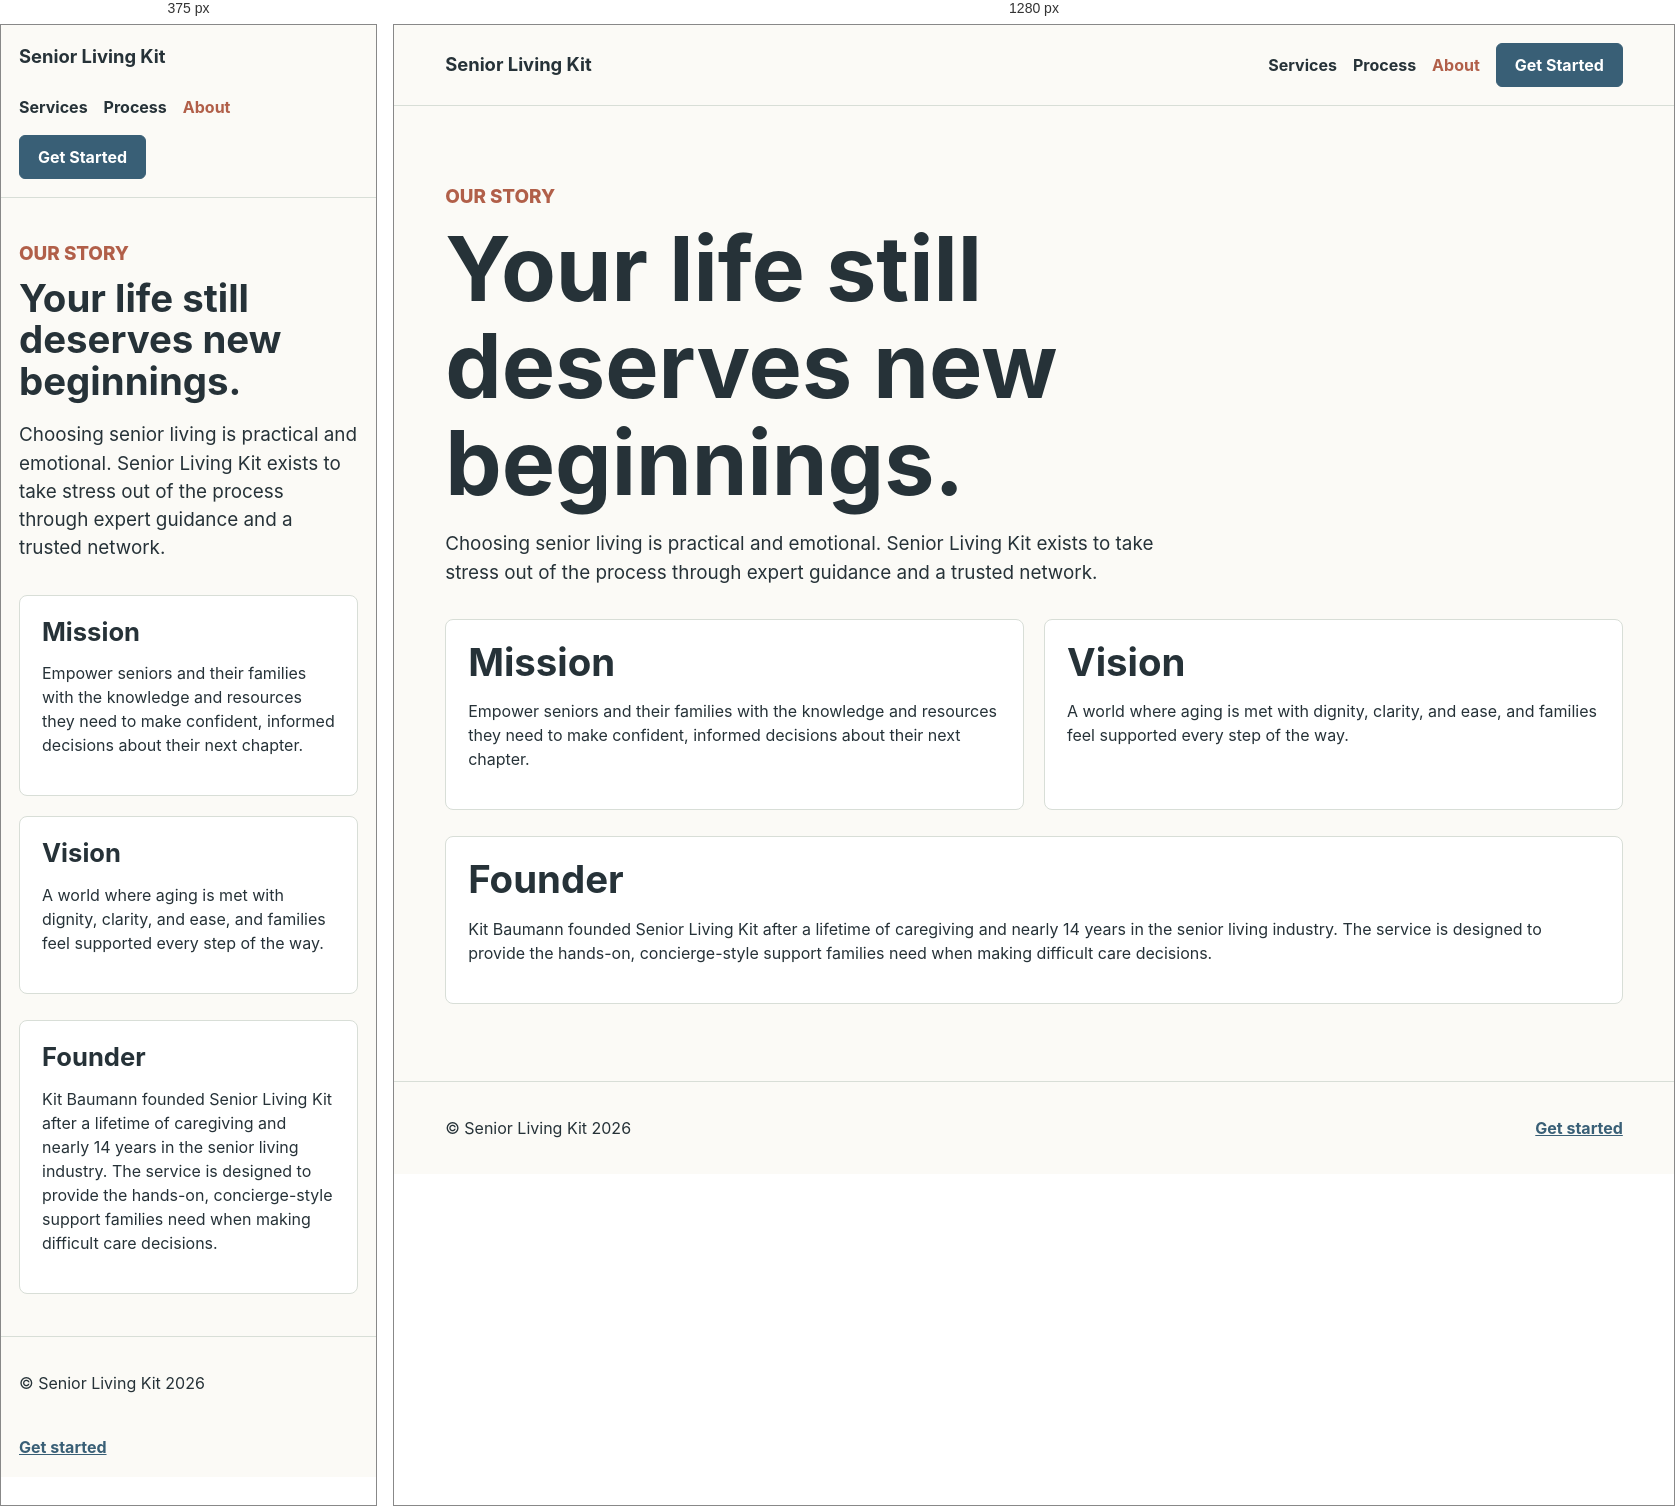
Rendered at 375 px and 1280 px, left to right.

<!-- file: about.html -->
<!doctype html>
<html lang="en">
  <head>
    <meta charset="utf-8">
    <meta name="viewport" content="width=device-width, initial-scale=1">
    <title>About | Senior Living Kit</title>
    <meta name="description" content="Senior Living Kit was founded to help families make confident, informed senior care decisions with dignity and clarity.">
    <link rel="stylesheet" href="/styles.css">
  </head>
  <body>
    <header class="site-header">
      <a class="brand" href="/">Senior Living Kit</a>
      <nav aria-label="Primary navigation">
        <a href="/services.html">Services</a>
        <a href="/process.html">Process</a>
        <a href="/about.html" aria-current="page">About</a>
        <a class="nav-cta" href="/get-started.html">Get Started</a>
      </nav>
    </header>
    <main class="page">
      <section class="page-heading">
        <p class="eyebrow">Our story</p>
        <h1>Your life still deserves new beginnings.</h1>
        <p>Choosing senior living is practical and emotional. Senior Living Kit exists to take stress out of the process through expert guidance and a trusted network.</p>
      </section>
      <section class="two-column">
        <article>
          <h2>Mission</h2>
          <p>Empower seniors and their families with the knowledge and resources they need to make confident, informed decisions about their next chapter.</p>
        </article>
        <article>
          <h2>Vision</h2>
          <p>A world where aging is met with dignity, clarity, and ease, and families feel supported every step of the way.</p>
        </article>
      </section>
      <section class="founder">
        <h2>Founder</h2>
        <p>Kit Baumann founded Senior Living Kit after a lifetime of caregiving and nearly 14 years in the senior living industry. The service is designed to provide the hands-on, concierge-style support families need when making difficult care decisions.</p>
      </section>
    </main>
    <footer class="site-footer">
      <p>&copy; Senior Living Kit 2026</p>
      <a href="/get-started.html">Get started</a>
    </footer>
  </body>
</html>


/* @media block from styles.css */
@media (max-width: 760px) {
  .site-header,
  .site-footer,
  .band,
  .content-grid,
  .two-column,
  .contact-layout {
    grid-template-columns: 1fr;
  }

  .site-header,
  .site-footer {
    align-items: flex-start;
    flex-direction: column;
  }

  .hero {
    min-height: 68vh;
  }
}